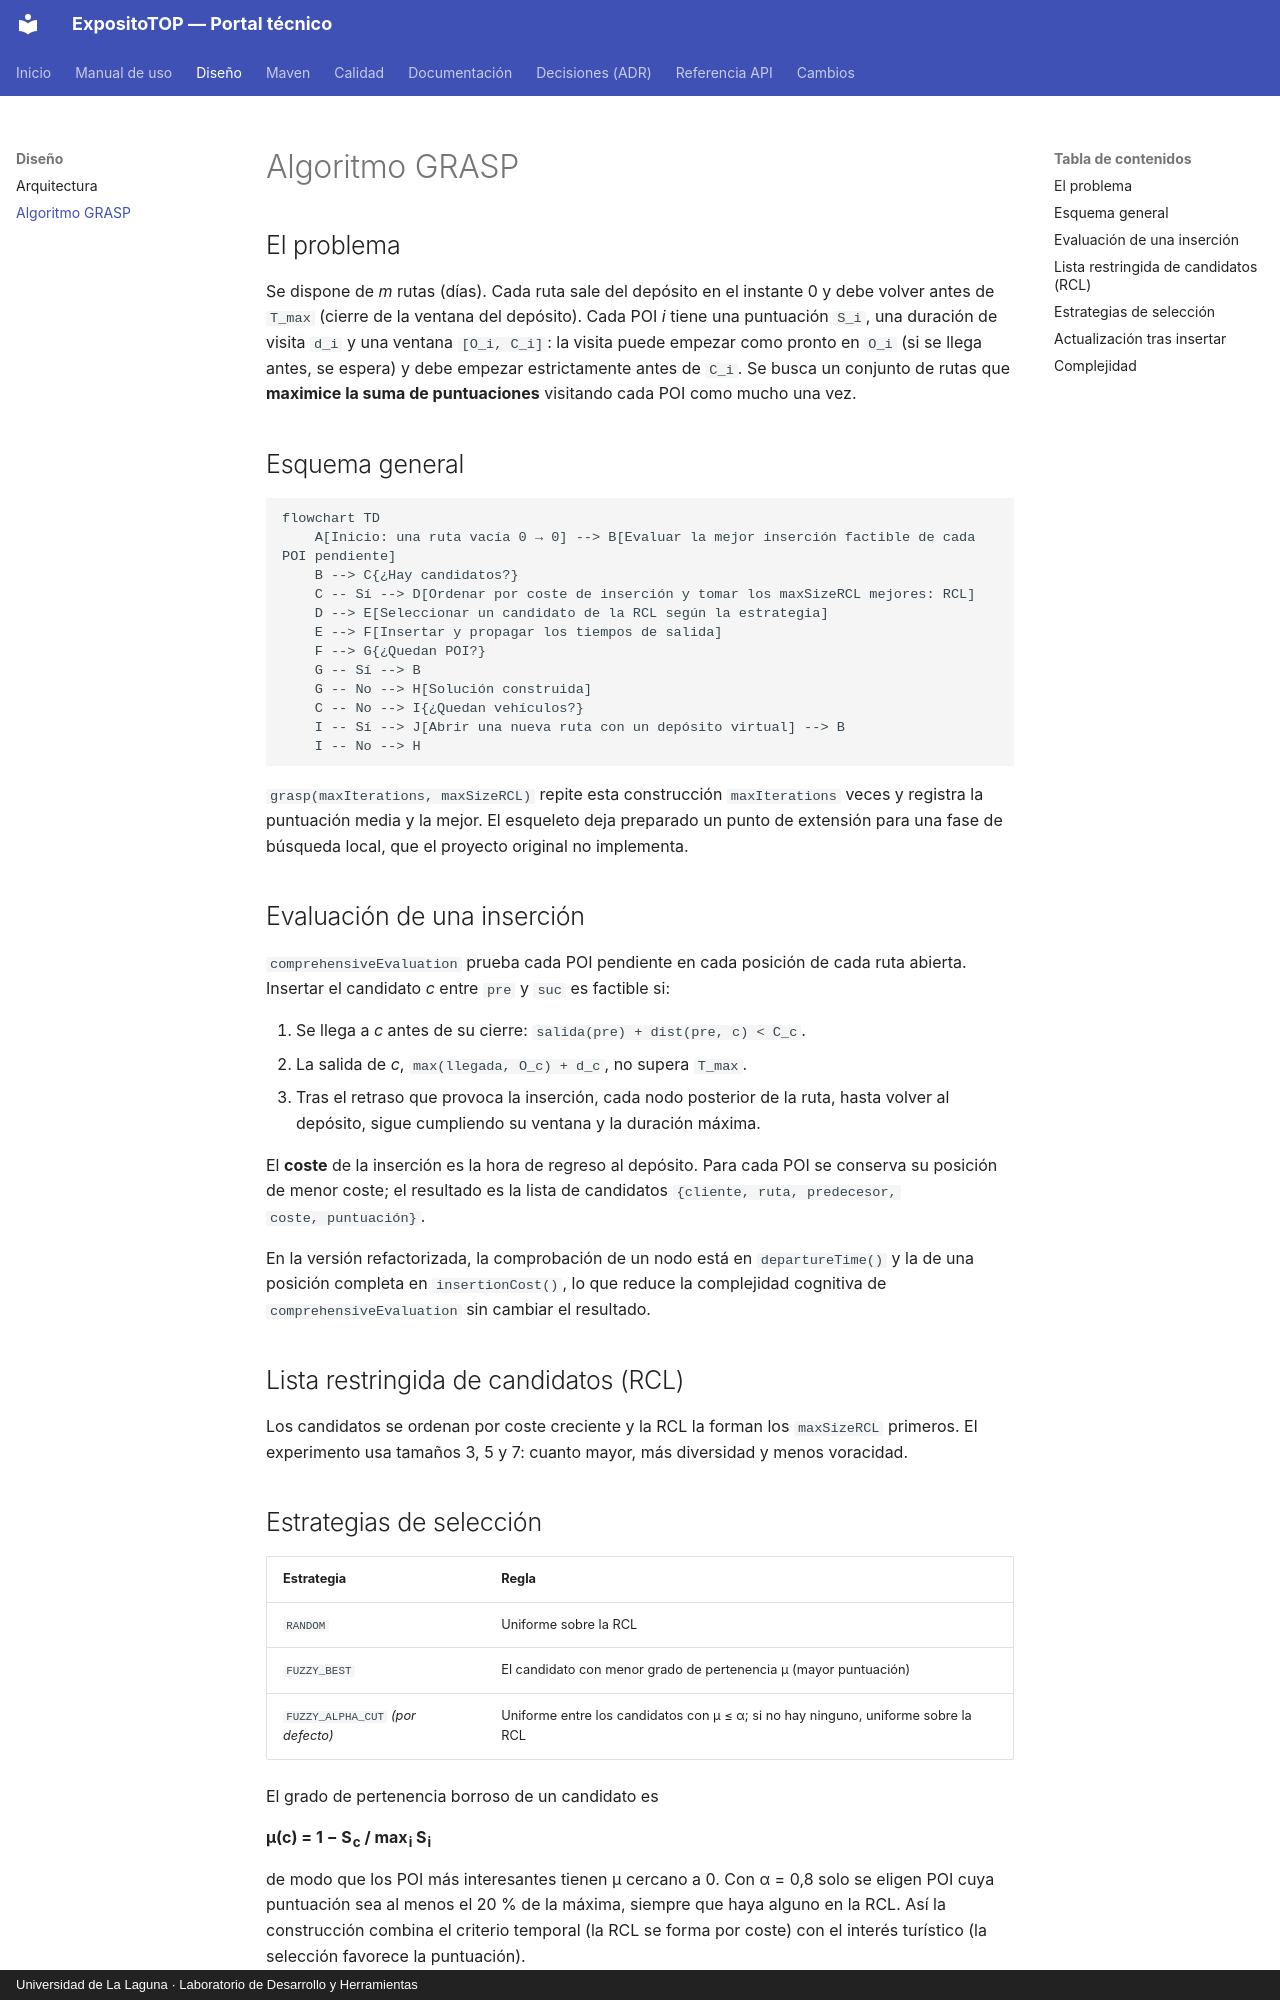

repository: Andreaavr/ExpositoTOP · page: algoritmo/index.html · generator: mkdocs · copyright: Universidad de La Laguna · Laboratorio de Desarrollo y Herramientas

# Algoritmo GRASP

## El problema

Se dispone de *m* rutas (días). Cada ruta sale del depósito en el instante 0 y debe volver
antes de `T_max` (cierre de la ventana del depósito). Cada POI *i* tiene una puntuación
`S_i`, una duración de visita `d_i` y una ventana `[O_i, C_i]`: la visita puede empezar como
pronto en `O_i` (si se llega antes, se espera) y debe empezar estrictamente antes de `C_i`.
Se busca un conjunto de rutas que **maximice la suma de puntuaciones** visitando cada POI
como mucho una vez.

## Esquema general

```mermaid
flowchart TD
    A[Inicio: una ruta vacía 0 → 0] --> B[Evaluar la mejor inserción factible de cada POI pendiente]
    B --> C{¿Hay candidatos?}
    C -- Sí --> D[Ordenar por coste de inserción y tomar los maxSizeRCL mejores: RCL]
    D --> E[Seleccionar un candidato de la RCL según la estrategia]
    E --> F[Insertar y propagar los tiempos de salida]
    F --> G{¿Quedan POI?}
    G -- Sí --> B
    G -- No --> H[Solución construida]
    C -- No --> I{¿Quedan vehículos?}
    I -- Sí --> J[Abrir una nueva ruta con un depósito virtual] --> B
    I -- No --> H
```

`grasp(maxIterations, maxSizeRCL)` repite esta construcción `maxIterations` veces y registra
la puntuación media y la mejor. El esqueleto deja preparado un punto de extensión para una
fase de búsqueda local, que el proyecto original no implementa.

## Evaluación de una inserción

`comprehensiveEvaluation` prueba cada POI pendiente en cada posición de cada ruta abierta.
Insertar el candidato *c* entre `pre` y `suc` es factible si:

1. Se llega a *c* antes de su cierre: `salida(pre) + dist(pre, c) < C_c`.
2. La salida de *c*, `max(llegada, O_c) + d_c`, no supera `T_max`.
3. Tras el retraso que provoca la inserción, cada nodo posterior de la ruta, hasta volver al
   depósito, sigue cumpliendo su ventana y la duración máxima.

El **coste** de la inserción es la hora de regreso al depósito. Para cada POI se conserva su
posición de menor coste; el resultado es la lista de candidatos `{cliente, ruta, predecesor,
coste, puntuación}`.

En la versión refactorizada, la comprobación de un nodo está en `departureTime()` y la de una
posición completa en `insertionCost()`, lo que reduce la complejidad cognitiva de
`comprehensiveEvaluation` sin cambiar el resultado.

## Lista restringida de candidatos (RCL)

Los candidatos se ordenan por coste creciente y la RCL la forman los `maxSizeRCL` primeros. El
experimento usa tamaños 3, 5 y 7: cuanto mayor, más diversidad y menos voracidad.
